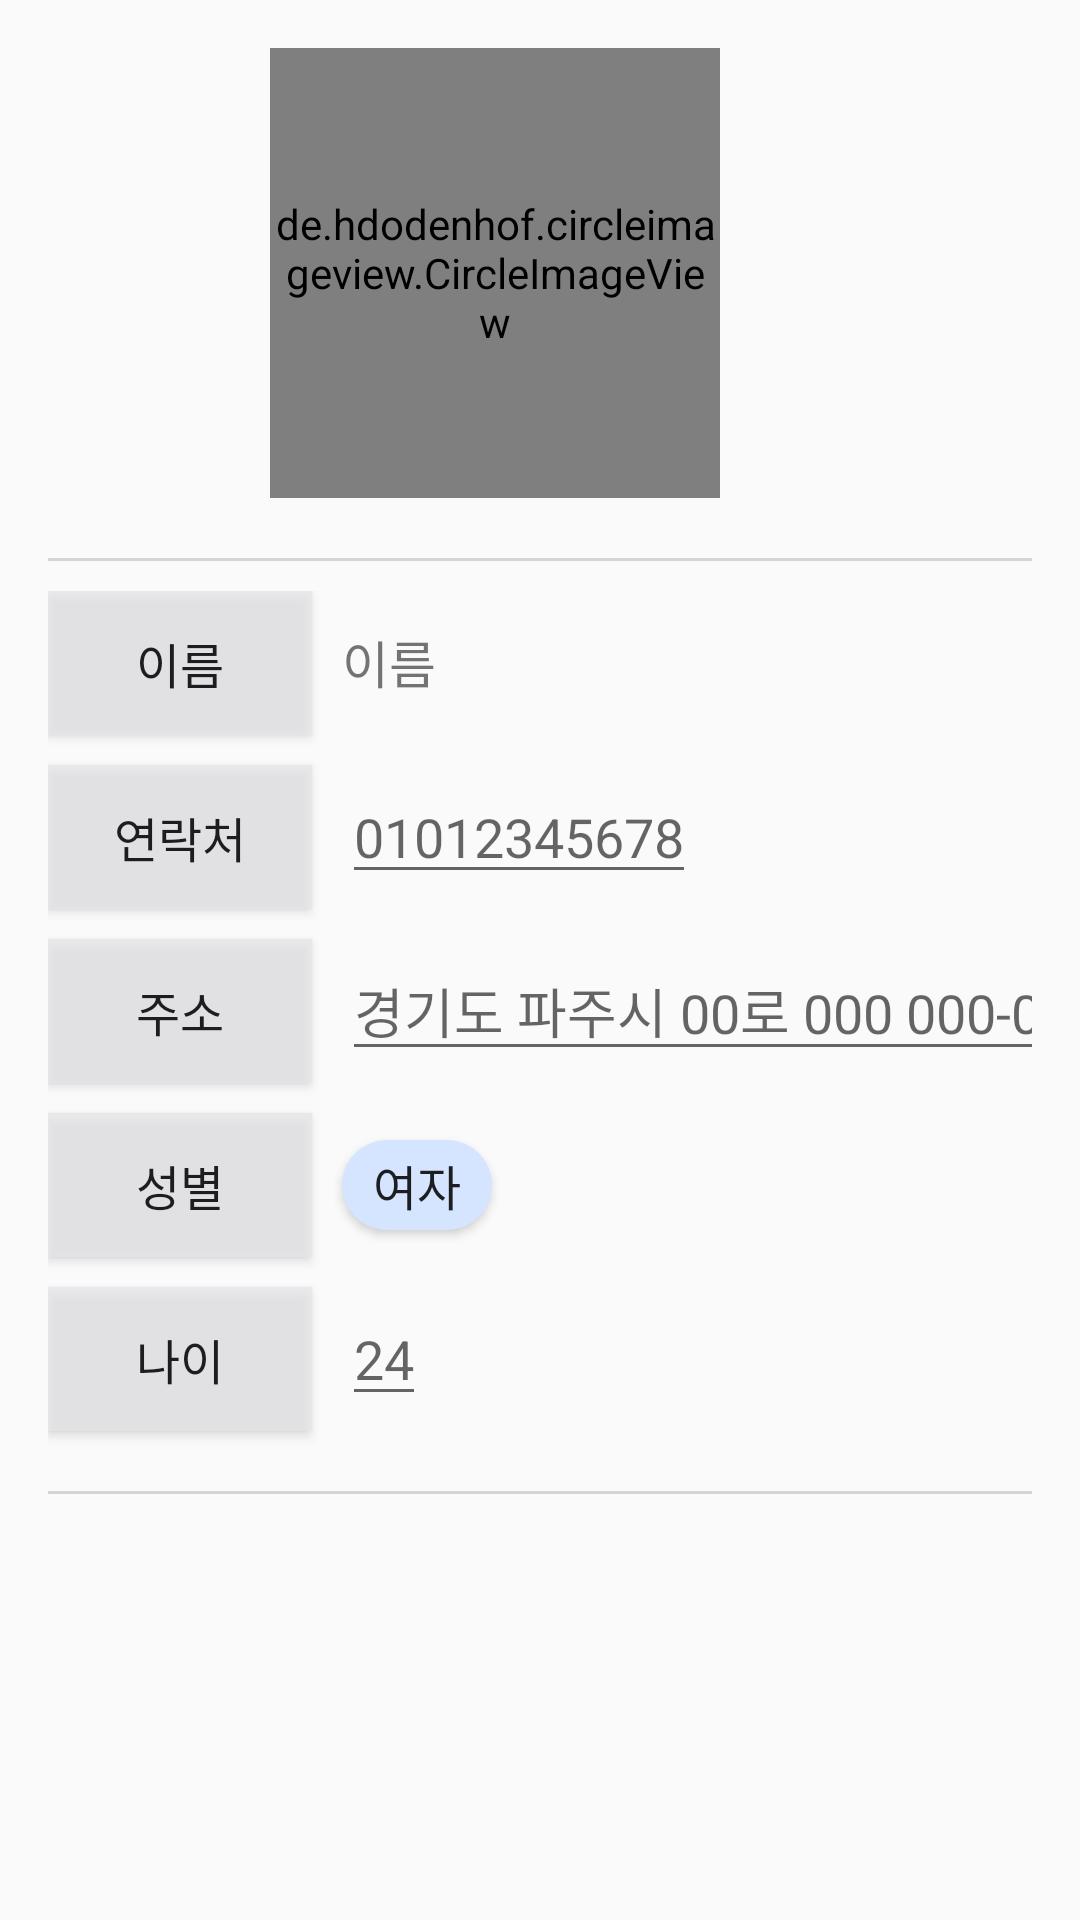

This screen was rendered from an Android layout file. Write that file and the resources it references.
<!-- AndroidManifest.xml: application theme Theme.FItaPet -->
<!-- res/layout/profile_edit.xml -->
<?xml version="1.0" encoding="utf-8"?>
<LinearLayout
    xmlns:android="http://schemas.android.com/apk/res/android"
    xmlns:app="http://schemas.android.com/apk/res-auto"
    android:layout_width="match_parent"
    android:layout_height="match_parent"
    android:orientation="vertical"
    android:padding="16dp">

    <de.hdodenhof.circleimageview.CircleImageView
        android:id="@+id/petsitterImage"
        android:layout_width="150dp"
        android:layout_height="150dp"
        android:layout_gravity="center"
        android:layout_marginRight="15dp"
        android:layout_marginBottom="10dp"
        android:src="@drawable/example1" />

    <LinearLayout
        android:orientation="vertical"
        android:layout_width="match_parent"
        android:layout_height="wrap_content">

        <View
            android:layout_width="match_parent"
            android:layout_height="1dp"
            android:background="#D4D4D3"
            android:layout_marginTop="10dp" />

        <GridLayout
            android:layout_width="wrap_content"
            android:layout_height="wrap_content"
            android:layout_marginTop="10dp"
            android:columnCount="2"
            android:orientation="horizontal">

            <Button
                android:layout_width="wrap_content"
                android:layout_height="wrap_content"
                android:text="이름"
                android:layout_marginBottom="10dp"
                android:layout_marginRight="10dp"
                android:background="@color/light_gray"
                android:textSize="16dp" />

            <TextView
                android:layout_width="match_parent"
                android:layout_height="wrap_content"
                android:text="이름"
                android:id="@+id/myName"
                android:textSize="17dp" />

            <Button
                android:layout_width="wrap_content"
                android:layout_height="wrap_content"
                android:background="@color/light_gray"
                android:layout_marginBottom="10dp"
                android:layout_marginRight="10dp"
                android:text="연락처"
                android:textSize="16dp" />

            <EditText
                android:layout_width="match_parent"
                android:layout_height="wrap_content"
                android:hint="01012345678"
                android:inputType="textPassword" />

            <Button
                android:layout_width="wrap_content"
                android:layout_height="wrap_content"
                android:background="@color/light_gray"
                android:layout_marginBottom="10dp"
                android:layout_marginRight="10dp"
                android:text="주소"
                android:textSize="16dp" />

            <EditText
                android:layout_width="match_parent"
                android:layout_height="wrap_content"
                android:hint="경기도 파주시 00로 000 000-000"
                android:inputType="textPassword" />

            <Button
                android:layout_width="wrap_content"
                android:layout_height="wrap_content"
                android:background="@color/light_gray"
                android:layout_marginBottom="10dp"
                android:layout_marginRight="10dp"
                android:text="성별"
                android:textSize="16dp" />

            <Button
                android:layout_width="50dp"
                android:layout_height="30dp"
                android:text="여자"
                android:background="@drawable/solid_button"
                android:textSize="16dp" />

            <Button
                android:layout_width="wrap_content"
                android:layout_height="wrap_content"
                android:background="@color/light_gray"
                android:layout_marginBottom="10dp"
                android:layout_marginRight="10dp"
                android:text="나이"
                android:textSize="16dp" />

            <EditText
                android:layout_width="match_parent"
                android:layout_height="wrap_content"
                android:hint="24"
                android:inputType="textPassword" />

        </GridLayout>

        <View
            android:layout_width="match_parent"
            android:layout_height="1dp"
            android:background="#D4D4D3"
            android:layout_marginTop="10dp" />

    </LinearLayout>

    <androidx.constraintlayout.widget.ConstraintLayout
        android:layout_width="match_parent"
        android:layout_height="wrap_content">

        <Button
            android:layout_width="match_parent"
            android:layout_height="wrap_content"
            android:padding="10dp"
            android:layout_marginTop="165dp"
            android:background="@color/light_gray"
            android:text="완료"
            app:layout_constraintTop_toTopOf="parent" />

    </androidx.constraintlayout.widget.ConstraintLayout>

</LinearLayout>
<!-- resources referenced by this layout -->
<resources>
  <color name="light_gray">#B4E7E7EC</color>
  <!-- drawable solid_button (drawable) -->
  <?xml version="1.0" encoding="utf-8"?>
  <shape xmlns:android="http://schemas.android.com/apk/res/android">
  
      <solid
          android:color="@color/main" />
  
      <corners
          android:radius="30dp"/>
  
  </shape>
  <style name="Theme.FItaPet" parent="Theme.AppCompat.Light.DarkActionBar">
          
          <item name="colorPrimary">@color/main</item>
          <item name="colorPrimaryVariant">@color/purple_700</item>
          <item name="colorOnPrimary">@color/white</item>
          
          <item name="colorSecondary">@color/teal_200</item>
          <item name="colorSecondaryVariant">@color/teal_700</item>
          <item name="colorOnSecondary">@color/black</item>
          
          <item name="android:statusBarColor">@color/main</item>
          
      </style>
  <color name="main">#d5e5ff</color>
  <color name="purple_700">#FF3700B3</color>
  <color name="white">#FFFFFFFF</color>
  <color name="teal_200">#FF03DAC5</color>
  <color name="teal_700">#FF018786</color>
  <color name="black">#FF000000</color>
</resources>
